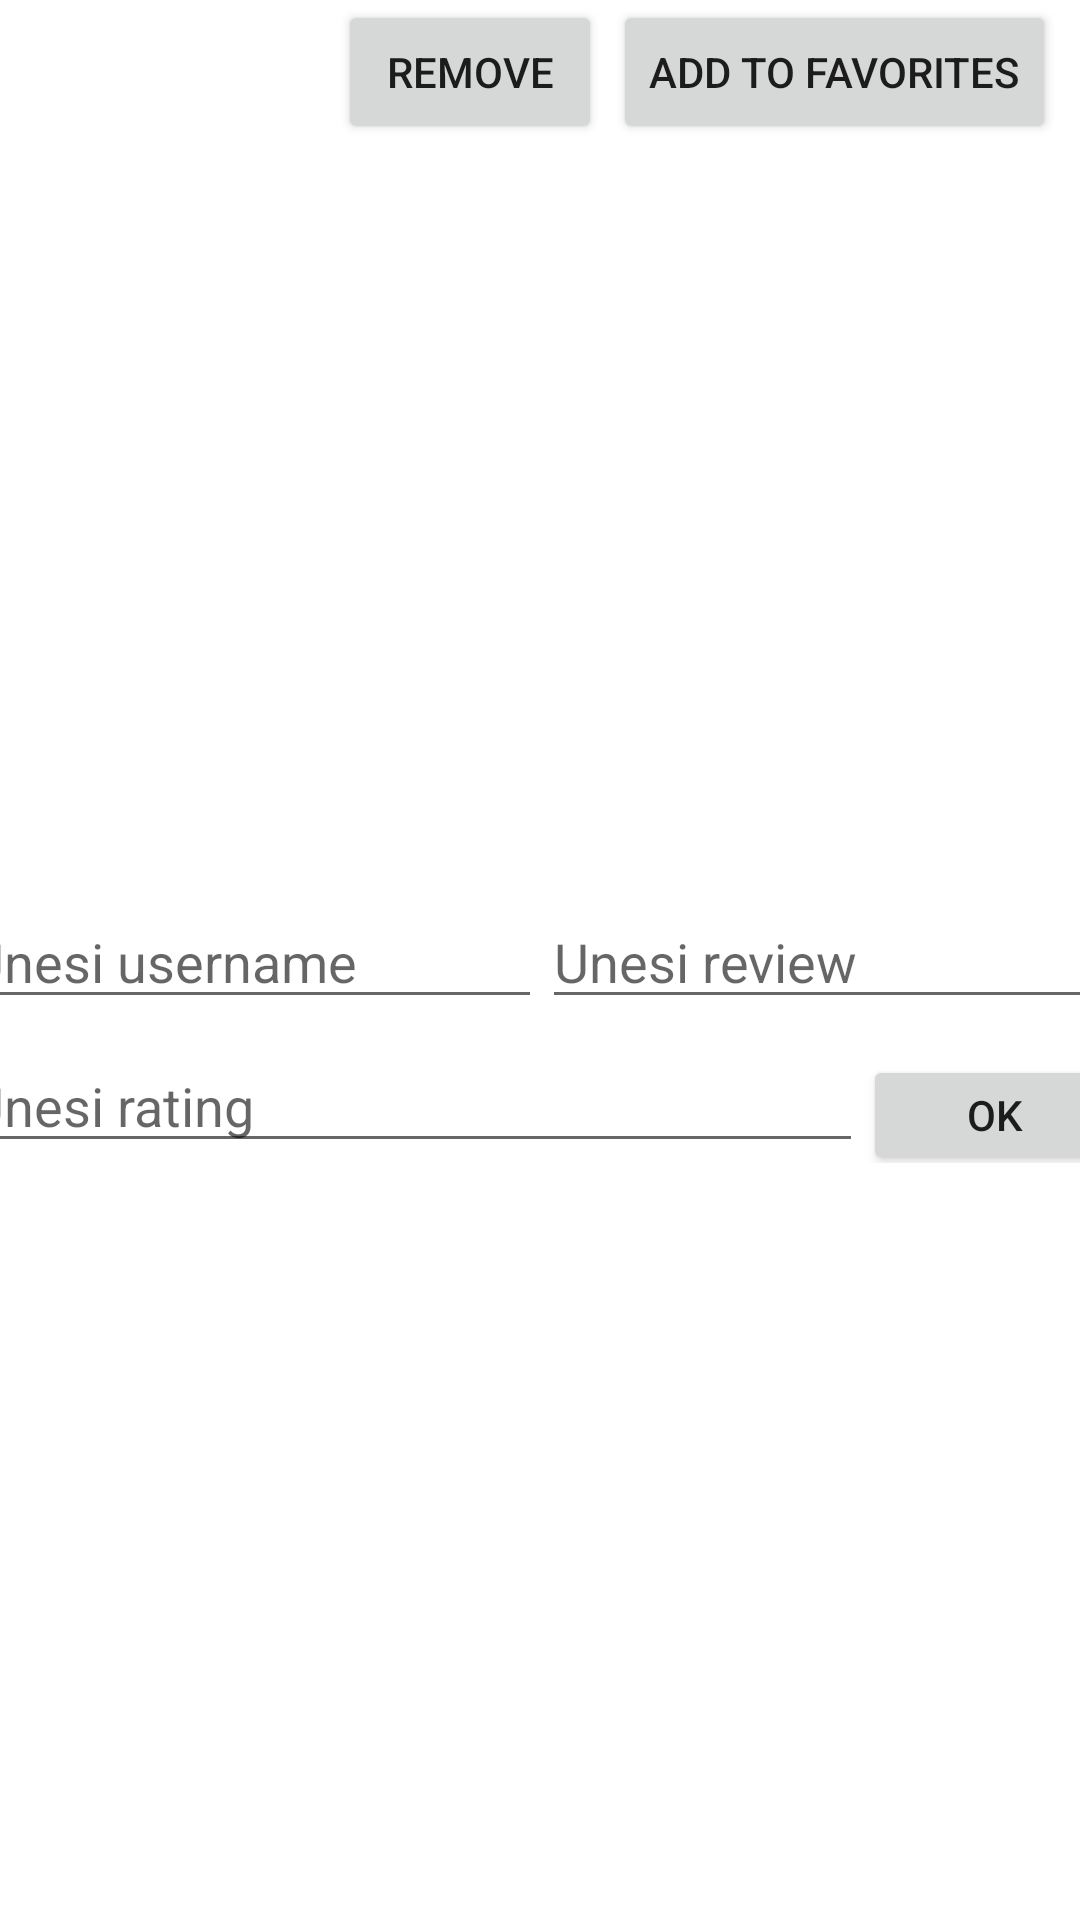

This screen was rendered from an Android layout file. Write that file and the resources it references.
<!-- AndroidManifest.xml: application theme Theme.VideoGameProject -->
<!-- res/layout/fragment_details.xml -->
<?xml version="1.0" encoding="utf-8"?>
<androidx.constraintlayout.widget.ConstraintLayout xmlns:android="http://schemas.android.com/apk/res/android"
    xmlns:app="http://schemas.android.com/apk/res-auto"
    xmlns:tools="http://schemas.android.com/tools"
    android:layout_width="match_parent"
    android:layout_height="match_parent">

    <Button
        android:id="@+id/remove"
        android:layout_width="wrap_content"
        android:layout_height="wrap_content"
        android:text="Remove"
        app:layout_constraintEnd_toStartOf="@+id/favoriteButton"
        app:layout_constraintStart_toEndOf="@+id/logo_image"
        tools:layout_editor_absoluteY="6dp" />

    <Button
        android:id="@+id/favoriteButton"
        android:layout_width="wrap_content"
        android:layout_height="wrap_content"
        android:layout_marginEnd="8dp"
        android:text="Add to favorites"
        app:layout_constraintEnd_toEndOf="parent"
        tools:ignore="MissingConstraints"
        tools:layout_editor_absoluteY="6dp" />

    <ImageView
        android:id="@+id/logo_image"
        android:layout_width="100dp"
        android:layout_height="50dp"
        android:layout_marginTop="4dp"
        android:src="@drawable/games"
        app:layout_constraintEnd_toStartOf="@+id/favoriteButton"
        app:layout_constraintHorizontal_bias="0.086"
        app:layout_constraintStart_toStartOf="parent"
        app:layout_constraintTop_toTopOf="parent" />

    <LinearLayout
        android:id="@+id/linearLayout"
        android:layout_width="390dp"
        android:layout_height="wrap_content"
        android:orientation="vertical"
        app:layout_constraintBottom_toBottomOf="parent"
        app:layout_constraintEnd_toEndOf="parent"
        app:layout_constraintHorizontal_bias="0.492"
        app:layout_constraintStart_toStartOf="parent"
        app:layout_constraintTop_toBottomOf="@+id/logo_image">

        <TextView
            android:id="@+id/item_title_textview"
            android:layout_width="match_parent"
            android:layout_height="wrap_content"
            android:fontFamily="sans-serif-black"
            android:gravity="center_horizontal"
            android:textAppearance="@style/TextAppearance.AppCompat.Large" />

        <ImageView
            android:id="@+id/cover_imageview"
            android:layout_width="match_parent"
            android:layout_height="97dp"
            android:src="@drawable/games" />

        <LinearLayout
            android:layout_width="match_parent"
            android:layout_height="wrap_content"
            android:orientation="horizontal">

            <EditText
                android:id="@+id/username_editText"
                android:layout_width="0dp"
                android:layout_height="40dp"
                android:layout_weight="1"
                android:ems="10"
                android:hint="Unesi username"
                android:inputType="textPersonName" />

            <EditText
                android:id="@+id/review_editText"
                android:layout_width="0dp"
                android:layout_height="40dp"
                android:layout_weight="1"
                android:ems="10"
                android:hint="Unesi review"
                android:inputType="textPersonName" />
        </LinearLayout>

        <LinearLayout
            android:layout_width="match_parent"
            android:layout_height="wrap_content"
            android:layout_marginTop="8dp"
            android:orientation="horizontal">

            <EditText
                android:id="@+id/rating_editText"
                android:layout_width="0dp"
                android:layout_height="40dp"
                android:layout_weight="1"
                android:ems="10"
                android:hint="Unesi rating"
                android:inputType="number" />

            <Button
                android:id="@+id/reviewButton"
                android:layout_width="wrap_content"
                android:layout_height="40dp"
                android:text="OK" />
        </LinearLayout>

        <TextView
            android:id="@+id/platform_textview"
            android:layout_width="match_parent"
            android:layout_height="wrap_content"
            android:fontFamily="sans-serif-black" />

        <TextView
            android:id="@+id/release_date_textview"
            android:layout_width="match_parent"
            android:layout_height="wrap_content"
            android:fontFamily="sans-serif-black" />

        <TextView
            android:id="@+id/esrb_rating_textview"
            android:layout_width="match_parent"
            android:layout_height="wrap_content"
            android:fontFamily="sans-serif-black" />

        <TextView
            android:id="@+id/developer_textview"
            android:layout_width="match_parent"
            android:layout_height="wrap_content"
            android:fontFamily="sans-serif-black" />

        <TextView
            android:id="@+id/publisher_textview"
            android:layout_width="match_parent"
            android:layout_height="wrap_content"
            android:fontFamily="sans-serif-black" />

        <TextView
            android:id="@+id/genre_textview"
            android:layout_width="match_parent"
            android:layout_height="wrap_content"
            android:fontFamily="sans-serif-black" />

        <TextView
            android:id="@+id/description_textview"
            android:layout_width="match_parent"
            android:layout_height="wrap_content"
            android:fontFamily="sans-serif-black" />

        <androidx.recyclerview.widget.RecyclerView
            android:id="@+id/review_list"
            android:layout_width="match_parent"
            android:layout_height="match_parent" />

    </LinearLayout>
</androidx.constraintlayout.widget.ConstraintLayout>
<!-- resources referenced by this layout -->
<resources>
  <style name="Theme.VideoGameProject" parent="Theme.MaterialComponents.DayNight.DarkActionBar">
          
          <item name="colorPrimary">@color/purple_500</item>
          <item name="colorPrimaryVariant">@color/purple_700</item>
          <item name="colorOnPrimary">@color/white</item>
          
          <item name="colorSecondary">@color/teal_200</item>
          <item name="colorSecondaryVariant">@color/teal_700</item>
          <item name="colorOnSecondary">@color/black</item>
          
          <item name="android:statusBarColor">?attr/colorPrimaryVariant</item>
          
      </style>
  <!-- not gathered from this repository: default colours our renderer supplied (Android Studio template values) -->
  <color name="purple_500">#FF6200EE</color>
  <color name="purple_700">#FF3700B3</color>
  <color name="teal_200">#FF03DAC5</color>
  <color name="teal_700">#FF018786</color>
  <color name="black">#FF000000</color>
  <color name="white">#FFFFFFFF</color>
</resources>
